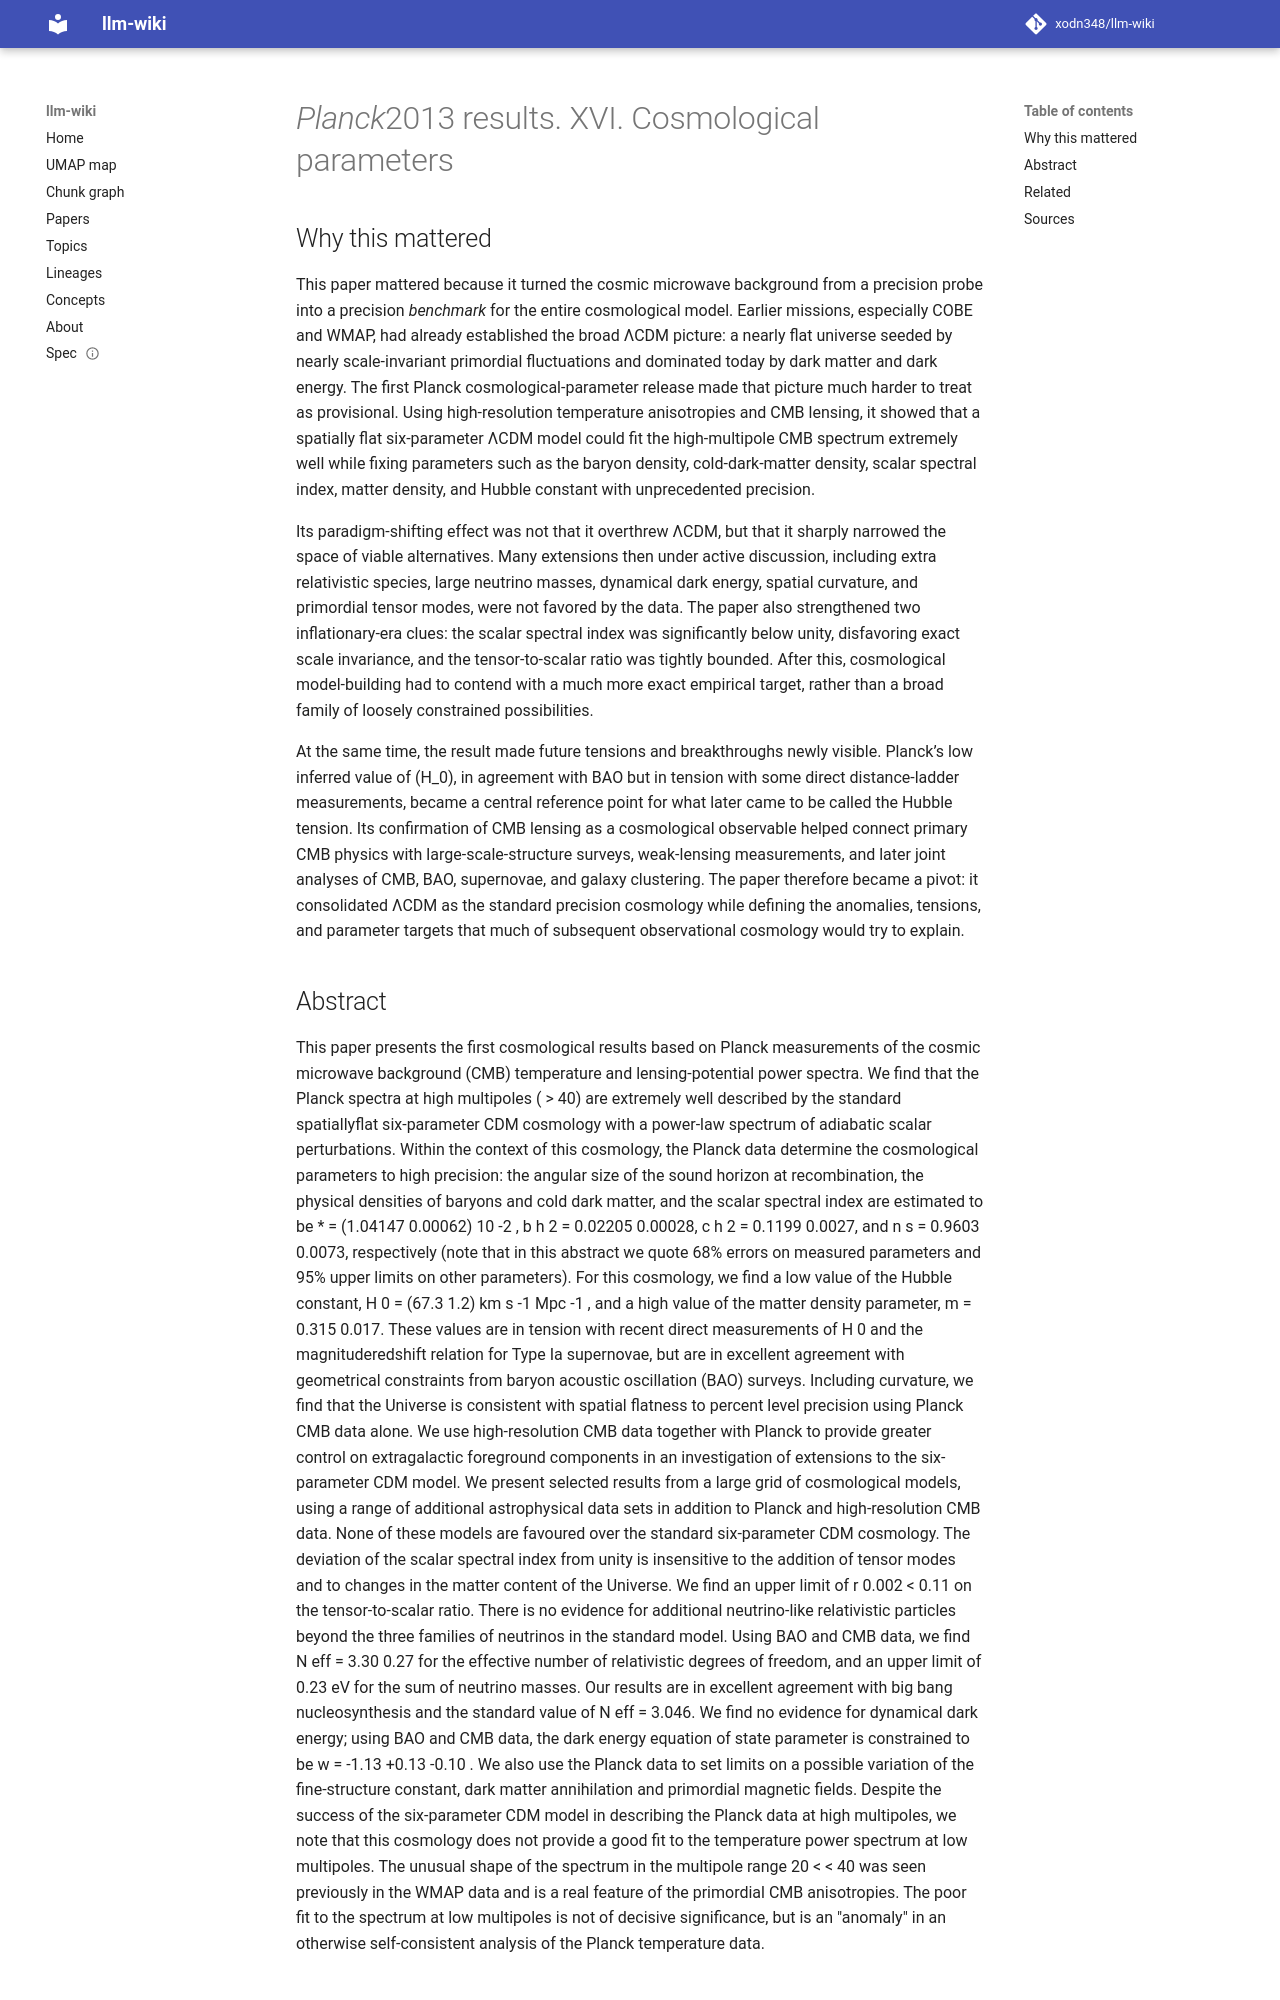

repository: xodn348/llm-wiki · page: paper/10_1051_0004_6361_201321591/index.html · generator: mkdocs

---
title: <i>Planck</i>2013 results. XVI. Cosmological parameters
doi: 10.1051/0004-6361/201321591
openalex_id: https://openalex.org/W2139937287
year: 2014
venue: Astronomy and Astrophysics
authors: P. A. R. Ade, N. Aghanim, C. Armitage-Caplan, M. Arnaud, M. Ashdown, F. Atrio‐Barandela,
  J. Aumont, C. Baccigalupi
citations: 6545
fleming_tier: true
concepts:
- Physics
- Planck
- Cosmic microwave background
- Hubble's law
- Astrophysics
- Big Bang nucleosynthesis
- Spectral index
- Cosmology
- Baryon acoustic oscillations
- Age of the universe
---

# <i>Planck</i>2013 results. XVI. Cosmological parameters

## Why this mattered

This paper mattered because it turned the cosmic microwave background from a precision probe into a precision *benchmark* for the entire cosmological model. Earlier missions, especially COBE and WMAP, had already established the broad ΛCDM picture: a nearly flat universe seeded by nearly scale-invariant primordial fluctuations and dominated today by dark matter and dark energy. The first Planck cosmological-parameter release made that picture much harder to treat as provisional. Using high-resolution temperature anisotropies and CMB lensing, it showed that a spatially flat six-parameter ΛCDM model could fit the high-multipole CMB spectrum extremely well while fixing parameters such as the baryon density, cold-dark-matter density, scalar spectral index, matter density, and Hubble constant with unprecedented precision.

Its paradigm-shifting effect was not that it overthrew ΛCDM, but that it sharply narrowed the space of viable alternatives. Many extensions then under active discussion, including extra relativistic species, large neutrino masses, dynamical dark energy, spatial curvature, and primordial tensor modes, were not favored by the data. The paper also strengthened two inflationary-era clues: the scalar spectral index was significantly below unity, disfavoring exact scale invariance, and the tensor-to-scalar ratio was tightly bounded. After this, cosmological model-building had to contend with a much more exact empirical target, rather than a broad family of loosely constrained possibilities.

At the same time, the result made future tensions and breakthroughs newly visible. Planck’s low inferred value of \(H_0\), in agreement with BAO but in tension with some direct distance-ladder measurements, became a central reference point for what later came to be called the Hubble tension. Its confirmation of CMB lensing as a cosmological observable helped connect primary CMB physics with large-scale-structure surveys, weak-lensing measurements, and later joint analyses of CMB, BAO, supernovae, and galaxy clustering. The paper therefore became a pivot: it consolidated ΛCDM as the standard precision cosmology while defining the anomalies, tensions, and parameter targets that much of subsequent observational cosmology would try to explain.
